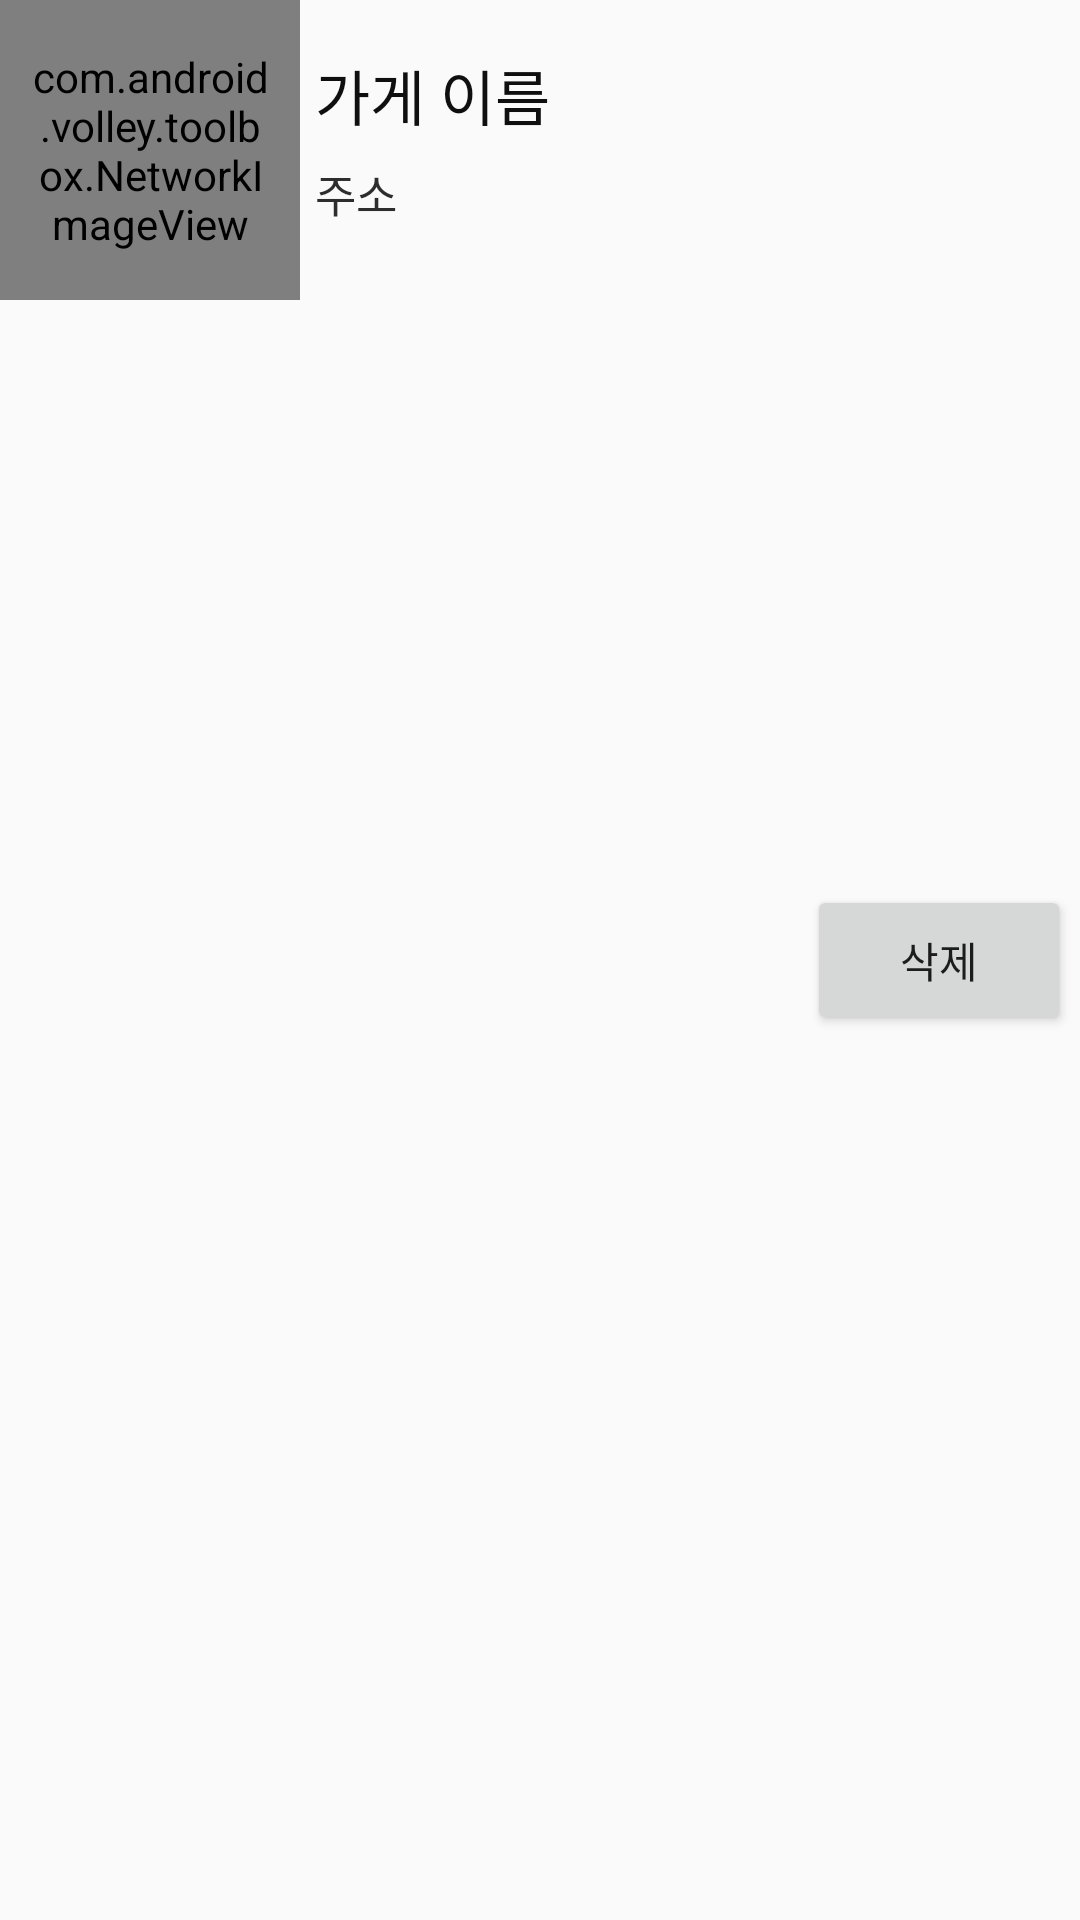

The Android layout XML behind this screen, and the referenced resources:
<!-- AndroidManifest.xml: application theme Theme.LunchPick -->
<!-- res/layout/winner_rv_item.xml -->
<?xml version="1.0" encoding="utf-8"?>
<LinearLayout
    xmlns:android="http://schemas.android.com/apk/res/android"
    android:layout_width="match_parent"
    android:layout_height="100dp"
    android:layout_weight="1"
    android:orientation="horizontal">

    <com.android.volley.toolbox.NetworkImageView
        android:id="@+id/iv_imageArea"
        android:src="@drawable/fried_chiken_well"
        android:padding="10dp"
        android:layout_width="100dp"
        android:layout_height="100dp"/>

    <LinearLayout
        android:layout_marginLeft="5dp"
        android:layout_width="match_parent"
        android:layout_height="wrap_content"
        android:layout_weight="10"
        android:orientation="vertical">

        <TextView
            android:id="@+id/tv_storeName"
            android:text="가게 이름"
            android:textSize="20sp"
            android:textColor="#0F0F0F"
            android:layout_marginTop="17dp"
            android:layout_width="wrap_content"
            android:layout_height="wrap_content"/>
        <TextView
            android:id="@+id/tv_storeAddress"
            android:text="주소"
            android:textSize="15sp"
            android:textColor="#2D2D2D"
            android:layout_marginTop="7dp"
            android:layout_width="250dp"
            android:layout_height="wrap_content"/>
    </LinearLayout>

    <Button
        android:id="@+id/deleteBtn"
        android:layout_width="wrap_content"
        android:layout_height="50dp"
        android:layout_gravity="center"
        android:text="삭제"
        android:layout_marginRight="3dp"
        />
</LinearLayout>
<!-- resources referenced by this layout -->
<resources>
  <!-- drawable fried_chiken_well: jpg bitmap (drawable, 172698 bytes) -->
  <style name="Theme.LunchPick" parent="Theme.AppCompat.Light.NoActionBar">
          
          <item name="colorPrimary">@color/purple_500</item>
          <item name="colorPrimaryVariant">@color/purple_700</item>
          <item name="colorOnPrimary">@color/white</item>
          
          <item name="colorSecondary">@color/teal_200</item>
          <item name="colorSecondaryVariant">@color/teal_700</item>
          <item name="colorOnSecondary">@color/black</item>
          
          <item name="android:statusBarColor" tools:targetApi="l">?attr/colorPrimaryVariant</item>
          
      </style>
  <color name="purple_500">#FF6200EE</color>
  <color name="purple_700">#FF3700B3</color>
  <color name="white">#FFFFFFFF</color>
  <color name="teal_200">#FF03DAC5</color>
  <color name="teal_700">#FF018786</color>
  <color name="black">#FF000000</color>
</resources>
